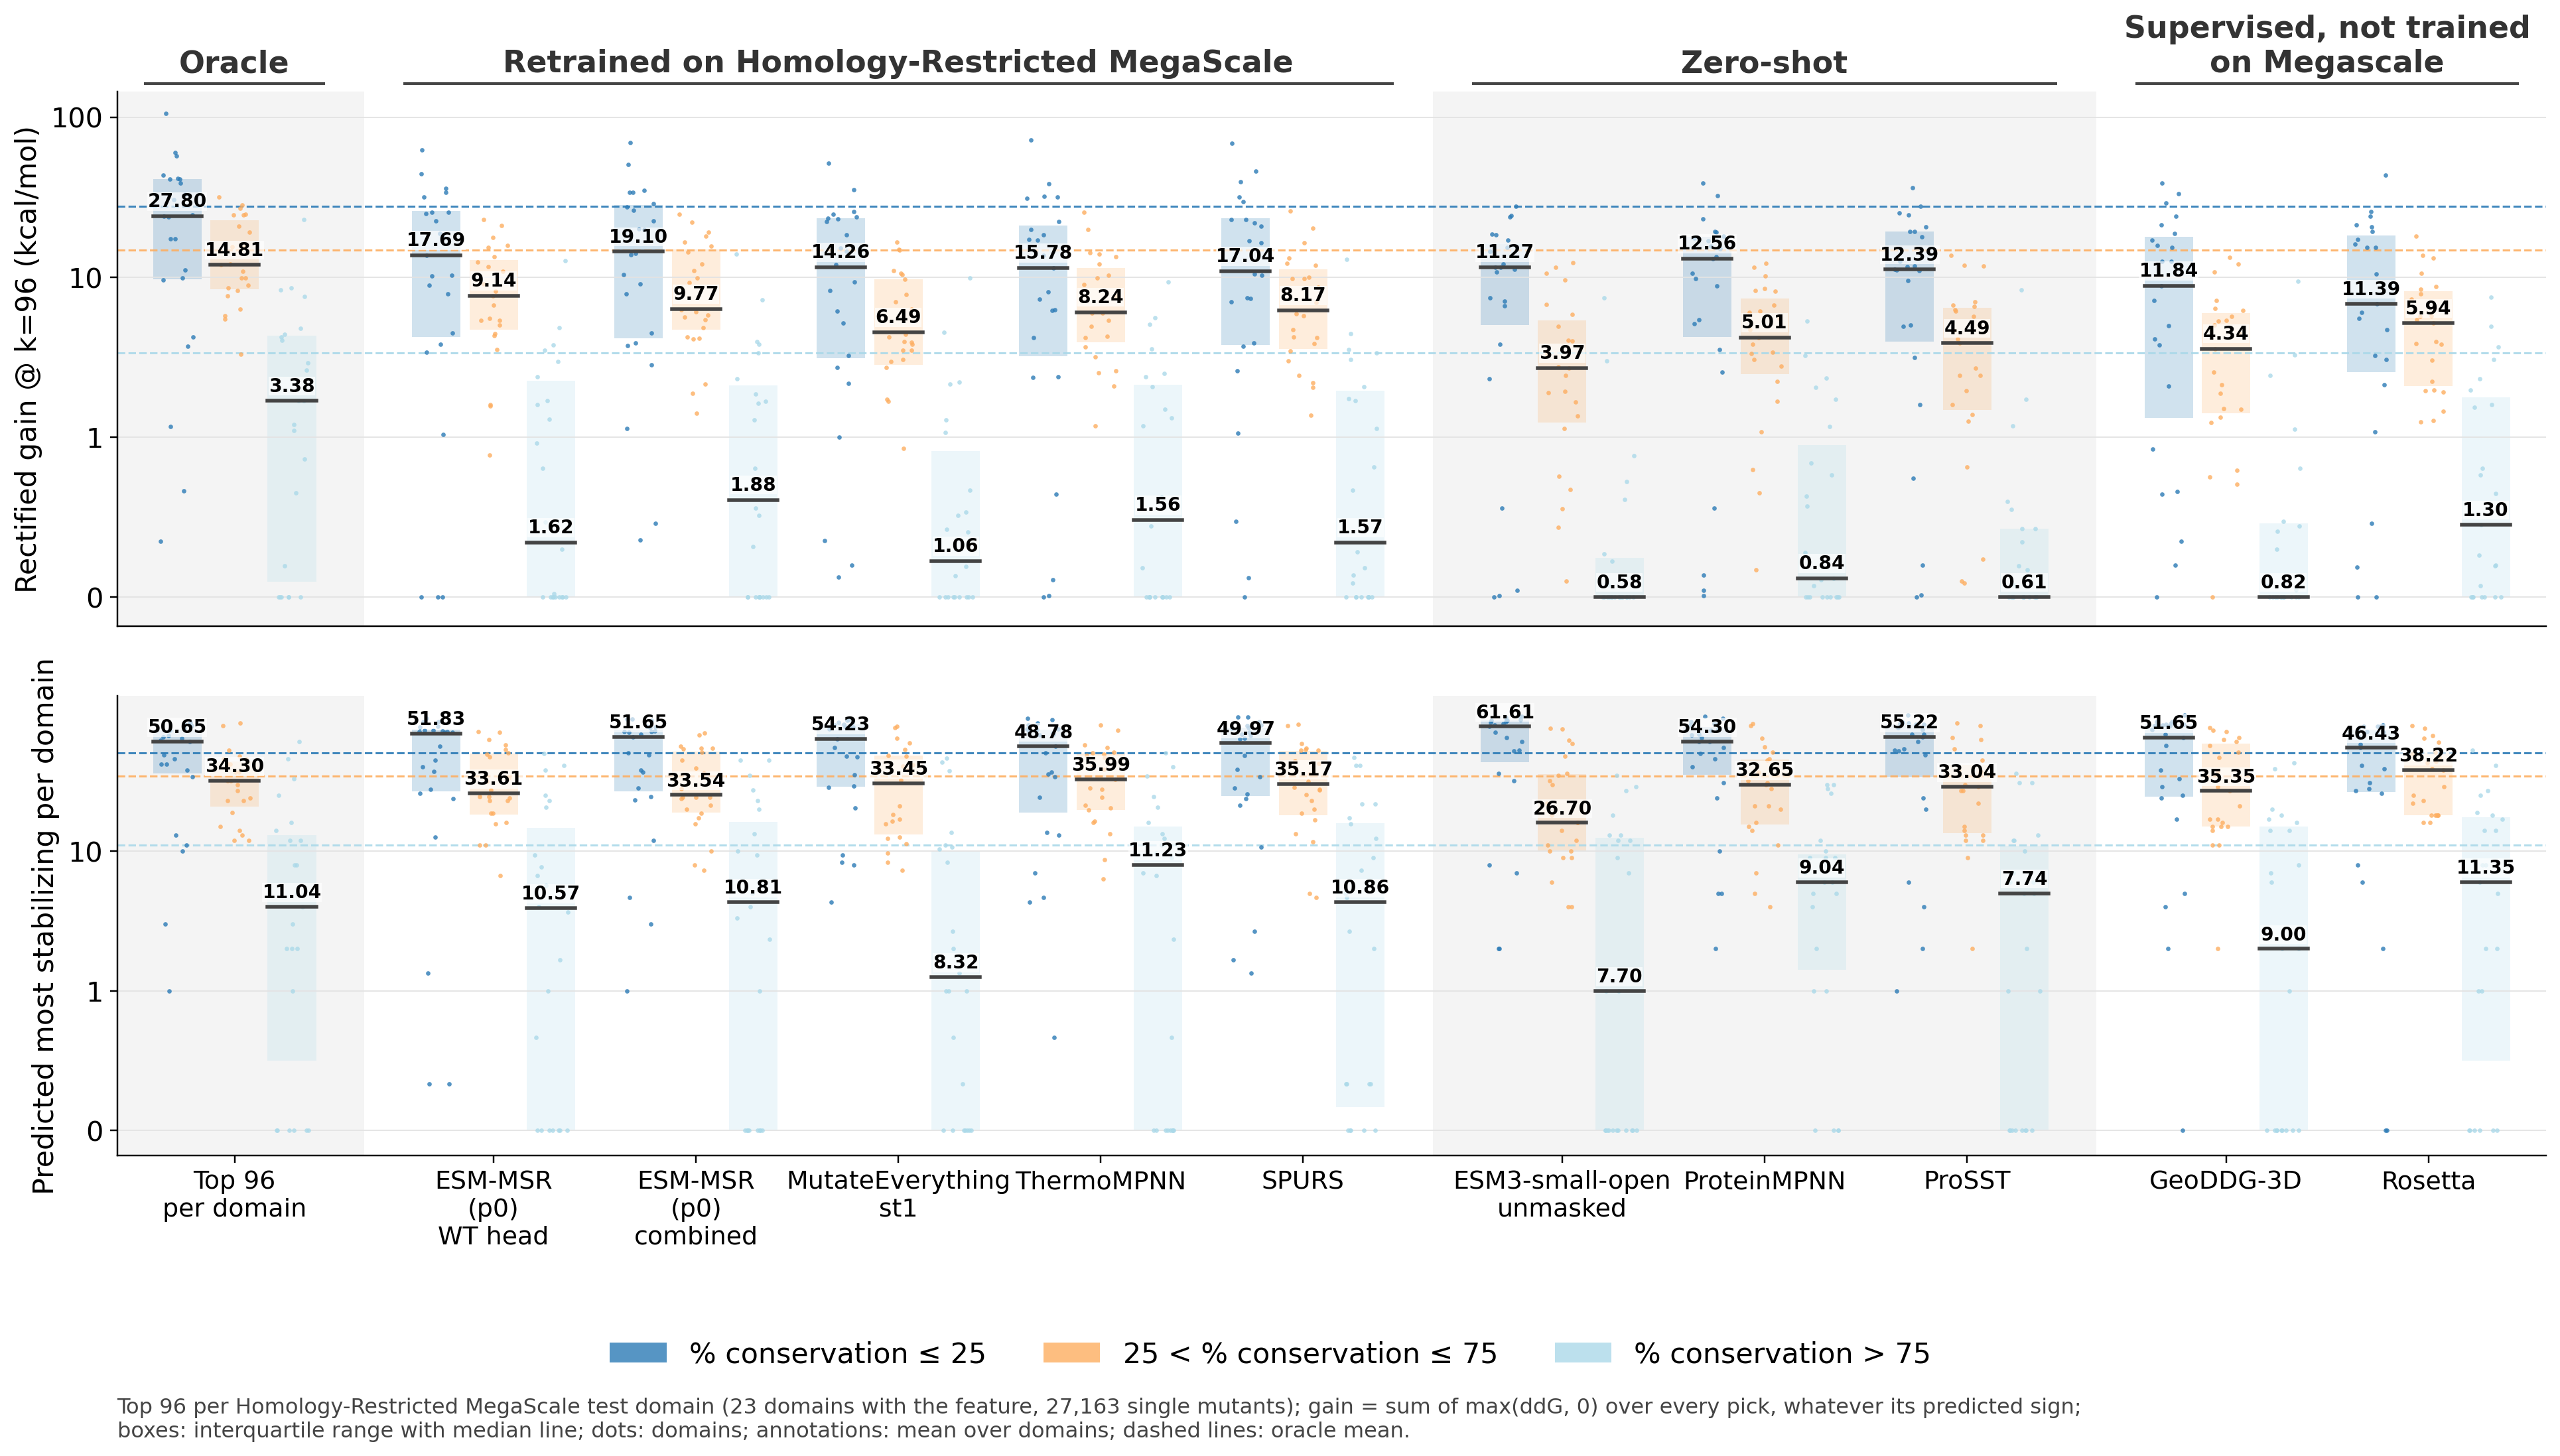

The file beside this chart, header and first rows:
statistic, model, category, mean, lo, hi, median, n_domains
gain, Total, % conservation ≤ 25, 43.25, 27.99, 62.82, 29.93, 23
gain, Total, 25 < % conservation ≤ 75, 20.49, 15.44, 25.76, 16.65, 23
gain, Total, % conservation > 75, 4.22, 1.988, 6.597, 2.01, 23
gain, Top 96 per Domain, % conservation ≤ 25, 27.8, 19.15, 37.05, 23.97, 23
gain, Top 96 per Domain, 25 < % conservation ≤ 75, 14.81, 11.43, 17.97, 11.93, 23
gain, Top 96 per Domain, % conservation > 75, 3.378, 1.643, 5.341, 1.687, 23
gain, ESM-MSR (p0) WT head, % conservation ≤ 25, 17.69, 11.86, 23.72, 13.74, 23
gain, ESM-MSR (p0) WT head, 25 < % conservation ≤ 75, 9.141, 6.822, 11.62, 7.651, 23
gain, ESM-MSR (p0) WT head, % conservation > 75, 1.624, 0.7142, 2.907, 0.3426, 23
gain, ESM-MSR (p0) combined, % conservation ≤ 25, 19.1, 12.8, 25.5, 14.49, 23
gain, ESM-MSR (p0) combined, 25 < % conservation ≤ 75, 9.77, 7.378, 12.23, 6.325, 23
gain, ESM-MSR (p0) combined, % conservation > 75, 1.879, 0.8056, 3.273, 0.6086, 23
gain, MutateEverything st1, % conservation ≤ 25, 14.26, 9.615, 19.46, 11.7, 23
gain, MutateEverything st1, 25 < % conservation ≤ 75, 6.493, 4.66, 8.277, 4.533, 23
gain, MutateEverything st1, % conservation > 75, 1.058, 0.3903, 2.046, 0.2254, 23
gain, ThermoMPNN, % conservation ≤ 25, 15.78, 9.723, 22.62, 11.46, 23
gain, ThermoMPNN, 25 < % conservation ≤ 75, 8.237, 6.341, 10.75, 6.071, 23
gain, ThermoMPNN, % conservation > 75, 1.557, 0.6553, 2.683, 0.4818, 23
gain, SPURS, % conservation ≤ 25, 17.04, 10.92, 23.98, 10.91, 23
gain, SPURS, 25 < % conservation ≤ 75, 8.174, 5.794, 10.77, 6.249, 23
gain, SPURS, % conservation > 75, 1.57, 0.5889, 2.88, 0.3426, 23
gain, ESM3-small-open, % conservation ≤ 25, 11.27, 8.443, 14.36, 11.51, 23
gain, ESM3-small-open, 25 < % conservation ≤ 75, 3.966, 2.673, 5.46, 2.701, 23
gain, ESM3-small-open, % conservation > 75, 0.5753, 0.1411, 1.276, 0.0000, 23
gain, ProteinMPNN, % conservation ≤ 25, 12.56, 9.215, 15.97, 13.08, 23
gain, ProteinMPNN, 25 < % conservation ≤ 75, 5.006, 3.568, 6.182, 4.203, 23
gain, ProteinMPNN, % conservation > 75, 0.8362, 0.3909, 1.329, 0.1170, 23
gain, ProSST, % conservation ≤ 25, 12.39, 8.684, 15.96, 11.16, 23
gain, ProSST, 25 < % conservation ≤ 75, 4.488, 2.958, 6.009, 3.867, 23
gain, ProSST, % conservation > 75, 0.6086, 0.1624, 1.408, 0.0000, 23
gain, GeoDDG-3D, % conservation ≤ 25, 11.84, 7.765, 16.27, 8.811, 23
gain, GeoDDG-3D, 25 < % conservation ≤ 75, 4.337, 2.973, 5.879, 3.576, 23
gain, GeoDDG-3D, % conservation > 75, 0.8201, 0.2262, 1.754, 0.0000, 23
gain, Rosetta, % conservation ≤ 25, 11.39, 7.278, 15.35, 6.786, 23
gain, Rosetta, 25 < % conservation ≤ 75, 5.936, 4.197, 7.577, 5.146, 23
gain, Rosetta, % conservation > 75, 1.304, 0.5697, 2.191, 0.4516, 23
picks, Total, % conservation ≤ 25, 476.1, 332.5, 646.5, 418, 23
picks, Total, 25 < % conservation ≤ 75, 505.3, 429.6, 597.1, 433, 23
picks, Total, % conservation > 75, 199.6, 163.9, 242.1, 190, 23
picks, Top 96 per Domain, % conservation ≤ 25, 50.65, 40.42, 58.87, 61, 23
picks, Top 96 per Domain, 25 < % conservation ≤ 75, 34.3, 27.12, 41.19, 32, 23
picks, Top 96 per Domain, % conservation > 75, 11.04, 6.564, 18.09, 4, 23
picks, ESM-MSR (p0) WT head, % conservation ≤ 25, 51.83, 40.59, 61.21, 69.67, 23
picks, ESM-MSR (p0) WT head, 25 < % conservation ≤ 75, 33.61, 27.1, 42.13, 26, 23
picks, ESM-MSR (p0) WT head, % conservation > 75, 10.57, 6.593, 16.16, 4, 23
picks, ESM-MSR (p0) combined, % conservation ≤ 25, 51.65, 39.67, 61.28, 66, 23
picks, ESM-MSR (p0) combined, 25 < % conservation ≤ 75, 33.54, 26.78, 42.04, 25.33, 23
picks, ESM-MSR (p0) combined, % conservation > 75, 10.81, 6.724, 16.49, 4.333, 23
picks, MutateEverything st1, % conservation ≤ 25, 54.23, 42.14, 63.29, 63.67, 23
picks, MutateEverything st1, 25 < % conservation ≤ 75, 33.45, 24.68, 43.57, 30.67, 23
picks, MutateEverything st1, % conservation > 75, 8.319, 4.362, 13.79, 1.333, 23
picks, ThermoMPNN, % conservation ≤ 25, 48.78, 36.95, 59.56, 56.33, 23
picks, ThermoMPNN, 25 < % conservation ≤ 75, 35.99, 29.04, 42.81, 32.67, 23
picks, ThermoMPNN, % conservation > 75, 11.23, 6.861, 16.86, 8, 23
picks, SPURS, % conservation ≤ 25, 49.97, 38.38, 60.31, 59.33, 23
picks, SPURS, 25 < % conservation ≤ 75, 35.17, 27.69, 43.49, 30.33, 23
picks, SPURS, % conservation > 75, 10.86, 6.671, 17.28, 4.333, 23
picks, ESM3-small-open, % conservation ≤ 25, 61.61, 50.65, 71.5, 78, 23
picks, ESM3-small-open, 25 < % conservation ≤ 75, 26.7, 19.51, 34.8, 16, 23
picks, ESM3-small-open, % conservation > 75, 7.696, 4.907, 11.87, 1, 23
... 12 more rows
